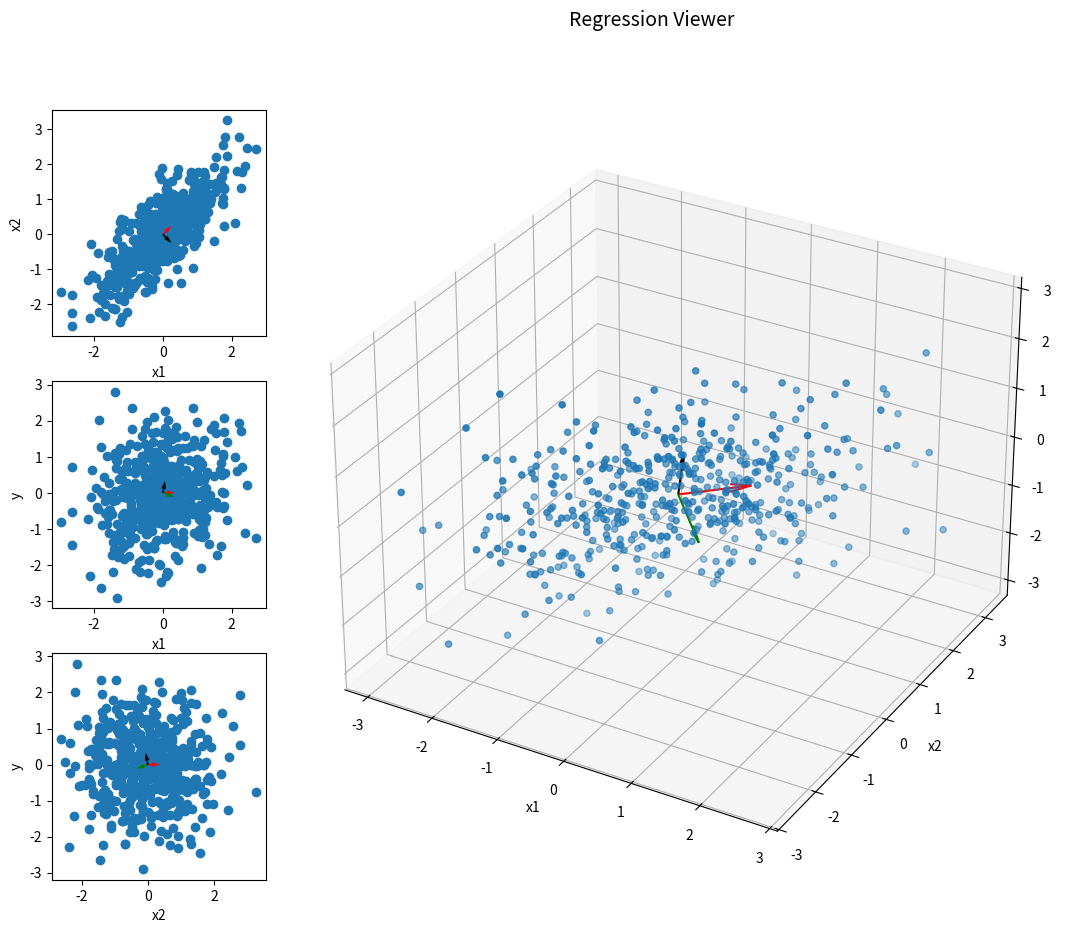

Reproduce this figure in Python.
import numpy as np
import matplotlib.pyplot as plt
from   matplotlib.widgets import CheckButtons

def covarience(radius, alpha):
    beta = np.sqrt(radius**2 - alpha**2)
    corr = np.array([
            [    1, beta, alpha],
            [ beta,    1,     0],
            [alpha,    0,     1]])

    return corr


samples = 500
colours = ['red', 'green', 'black']

corr     = covarience(0.8, 0.2)
pca      = np.linalg.eig(corr)
data     = np.random.multivariate_normal(mean=np.zeros(3), cov=corr, size=samples, check_valid='warn')
pca_proj = np.matmul(data,pca.eigenvectors)
print(pca.eigenvalues)
print(pca.eigenvectors)




def get_data(show_pca):
    if not show_pca:
        return data[:,0], data[:,1], data[:,2]
    else:
        return pca_proj[:,0], pca_proj[:,1], pca_proj[:,2]

def get_axis_labels(show_pca):
    if not show_pca:
        return ['x1', 'x2', 'y']
    else:
        return  ['red', 'green', 'black']

show_pca=False

x1, x2, y   = get_data(show_pca)
axis_labels = get_axis_labels(show_pca)

# Set up a figure twice as tall as it is wide
fig = plt.figure(figsize=((16,10)))
fig.suptitle('Regression Viewer', fontsize=14)

mosaic = "B..AA;C..AA;D..AA"
axes = fig.subplot_mosaic(mosaic)

axes['A'].remove()
axes['A'] = fig.add_subplot(1, 1, 1, projection='3d')
axes['A'].set_xlabel(axis_labels[0])
axes['A'].set_ylabel(axis_labels[1])
axes['A'].set_zlabel(axis_labels[2])
scatter = axes['A'].scatter(x1, x2, y)
for c, vector in enumerate(pca.eigenvectors):
    axes['A'].quiver(0,0,0, vector[0], vector[1], vector[2], color=colours[c])


axes['B'].set_xlabel(axis_labels[0])
axes['B'].set_ylabel(axis_labels[1])
scatter = axes['B'].scatter(x1, x2)
for c, vector in enumerate(pca.eigenvectors):
    axes['B'].quiver(0,0, vector[0], vector[1], color=colours[c])

axes['C'].set_xlabel(axis_labels[0])
axes['C'].set_ylabel(axis_labels[2])
scatter = axes['C'].scatter(x1, y)
for c, vector in enumerate(pca.eigenvectors):
    axes['C'].quiver(0,0, vector[0], vector[2], color=colours[c])

axes['D'].set_xlabel(axis_labels[1])
axes['D'].set_ylabel(axis_labels[2])
scatter = axes['D'].scatter(x2, y)
for c, vector in enumerate(pca.eigenvectors):
    axes['D'].quiver(0,0, vector[1], vector[2], color=colours[c])


def set_axes():
    axes['A'].set_xlabel(axis_labels[0])
    axes['A'].set_ylabel(axis_labels[1])
    axes['A'].set_zlabel(axis_labels[2])



plt.show()